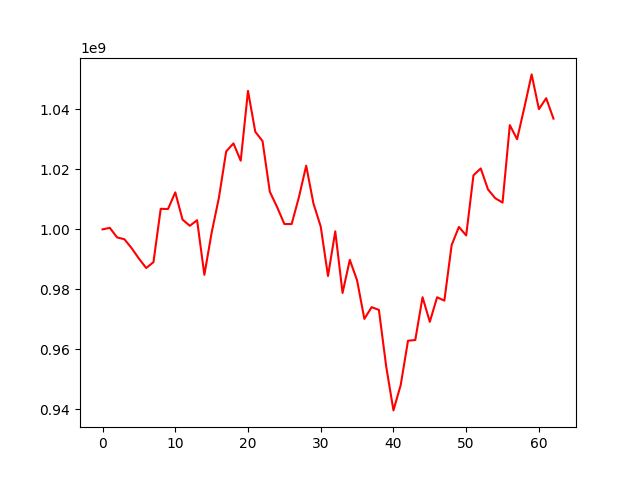

Source data for this figure (header and first rows):
, 0
0, 1000000000
1, 1000493930
2, 997313193
3, 996709344
4, 993733585
5, 990263018
6, 987119528
7, 989073797
8, 1006848024
9, 1006770921
10, 1012330029
11, 1003245323
12, 1001190871
13, 1003046286
14, 984849894
15, 998883630
16, 1010536042
17, 1025978962
18, 1028649311
19, 1022885608
20, 1046146243
21, 1032540166
22, 1029402491
23, 1012539391
24, 1007442003
25, 1001776855
26, 1001762983
27, 1010709895
28, 1021221699
29, 1008610969
30, 1000933970
31, 984456210
32, 999335064
33, 978809412
34, 989833675
35, 982979228
36, 970159591
37, 974074559
38, 973143964
39, 954313787
40, 939659718
41, 948147743
42, 962885330
43, 963117355
44, 977381774
45, 969183726
46, 977365690
47, 976246289
48, 994750979
49, 1000814512
50, 997969263
51, 1018009025
52, 1020302850
53, 1013309758
54, 1010370875
55, 1008919341
56, 1034735933
57, 1030049688
58, 1040614392
59, 1051645761
... 3 more rows
